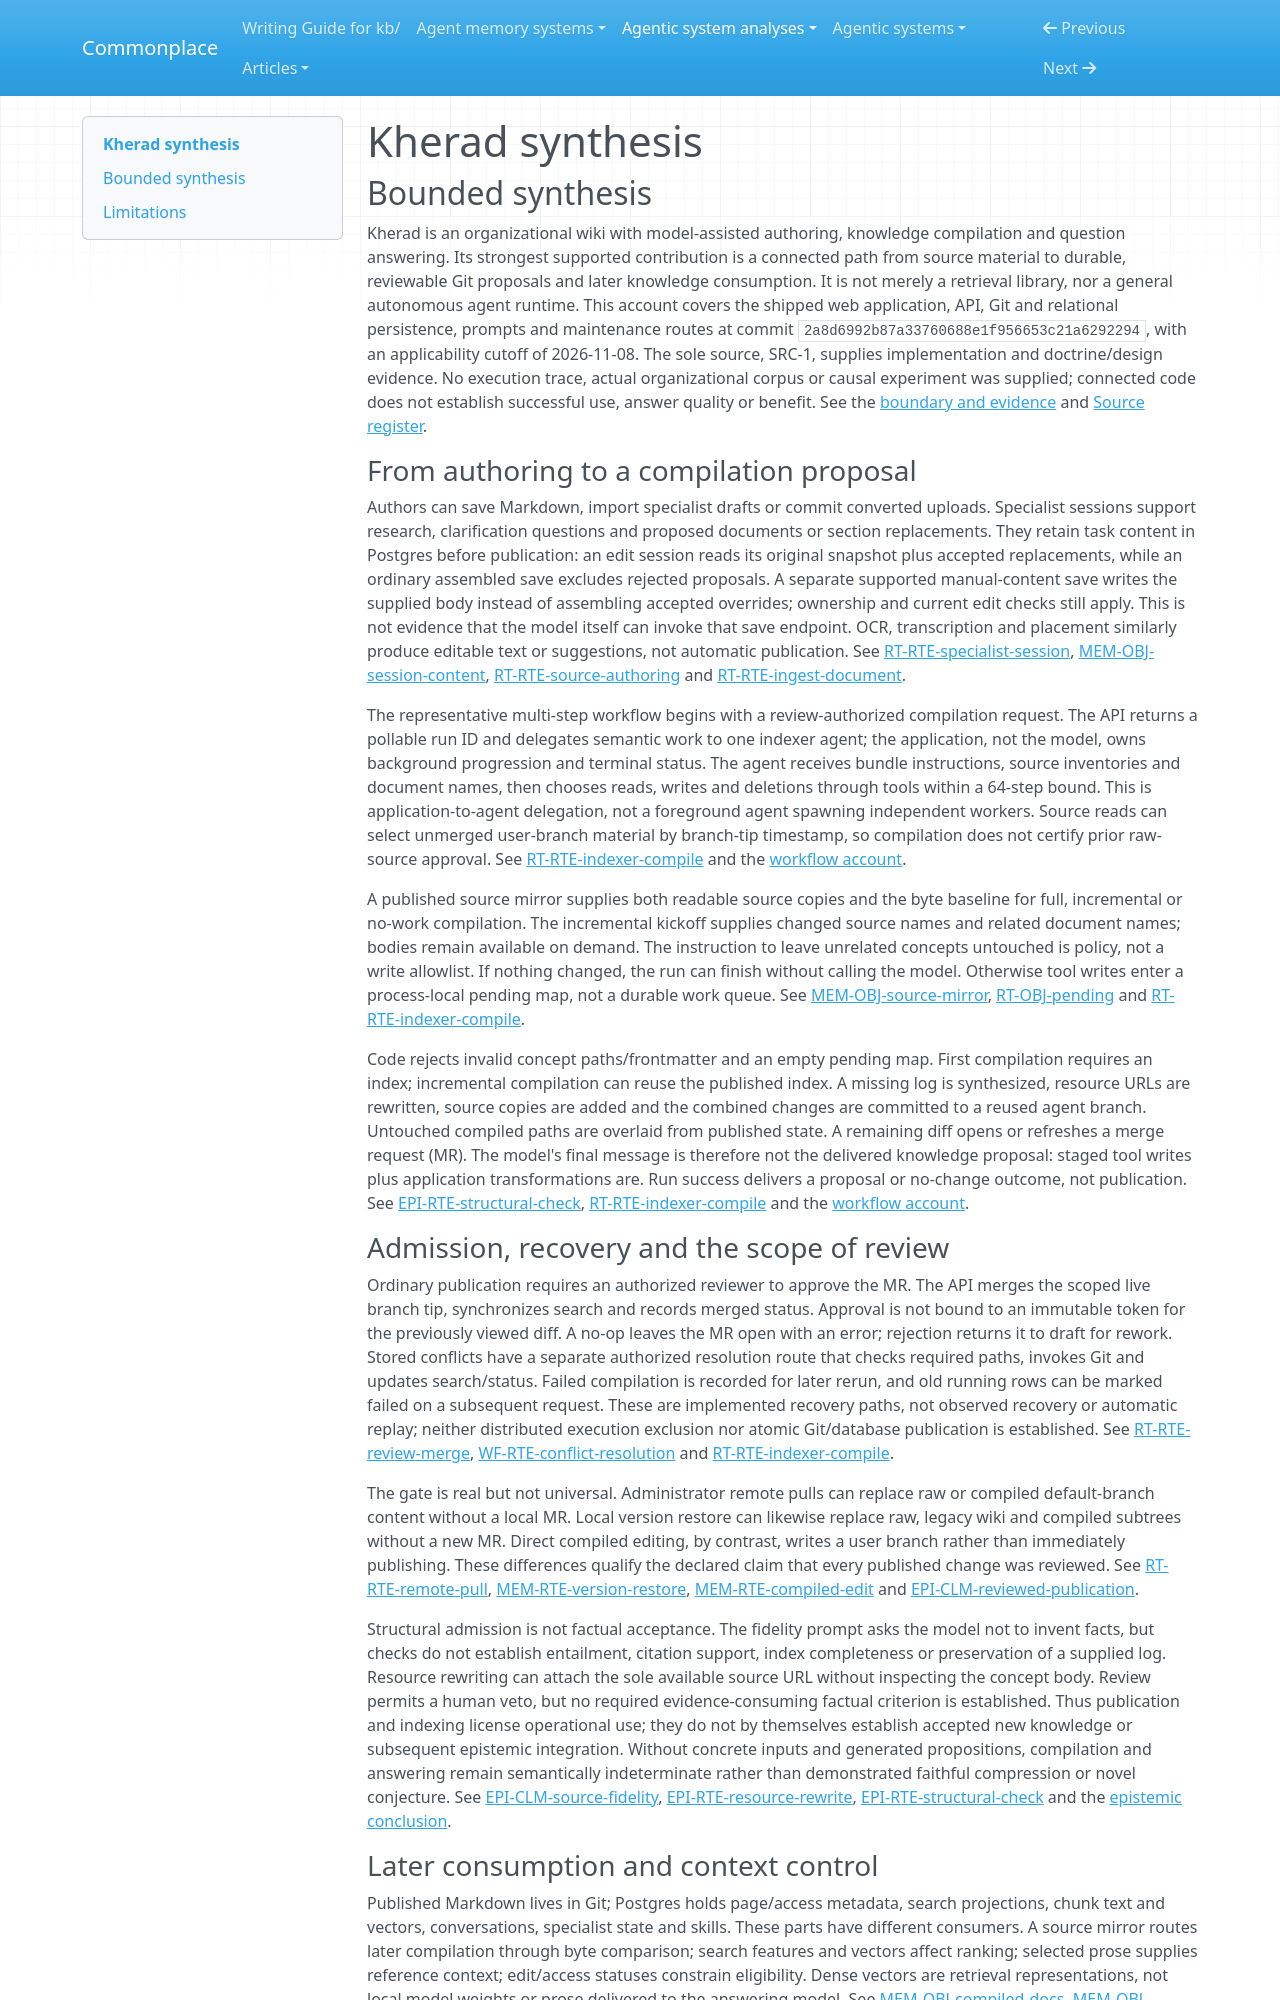

repository: zby/commonplace · page: agentic-system-analyses/retained/mohammadmaso--kherad/synthesis/index.html · generator: mkdocs

---
type: agentic-system-analyses/types/agentic-system-synthesis.md
description: "Kherad turns organizational sources into Git-backed knowledge proposals and retrieval context, with scoped human publication gates rather than enforced factual warrant."
run-id: AAS-2026-11-08-kherad-ac3e4da97ac6-01
reviewed-boundary: "2a8d6992b87a33760688e1f956653c21a6292294"
---

# Kherad synthesis

## Bounded synthesis

Kherad is an organizational wiki with model-assisted authoring, knowledge compilation and question answering. Its strongest supported contribution is a connected path from source material to durable, reviewable Git proposals and later knowledge consumption. It is not merely a retrieval library, nor a general autonomous agent runtime. This account covers the shipped web application, API, Git and relational persistence, prompts and maintenance routes at commit `2a8d6992b87a33760688e1f956653c21a6292294`, with an applicability cutoff of 2026-11-08. The sole source, SRC-1, supplies implementation and doctrine/design evidence. No execution trace, actual organizational corpus or causal experiment was supplied; connected code does not establish successful use, answer quality or benefit. See the [boundary and evidence](boundary.md#boundary-and-evidence) and [Source register](boundary.md#source-register).

### From authoring to a compilation proposal

Authors can save Markdown, import specialist drafts or commit converted uploads. Specialist sessions support research, clarification questions and proposed documents or section replacements. They retain task content in Postgres before publication: an edit session reads its original snapshot plus accepted replacements, while an ordinary assembled save excludes rejected proposals. A separate supported manual-content save writes the supplied body instead of assembling accepted overrides; ownership and current edit checks still apply. This is not evidence that the model itself can invoke that save endpoint. OCR, transcription and placement similarly produce editable text or suggestions, not automatic publication. See [RT-RTE-specialist-session](runtime.md#rt-rte-specialist-session), [MEM-OBJ-session-content](memory.md#mem-obj-session-content), [RT-RTE-source-authoring](runtime.md#rt-rte-source-authoring) and [RT-RTE-ingest-document](runtime.md#rt-rte-ingest-document).

The representative multi-step workflow begins with a review-authorized compilation request. The API returns a pollable run ID and delegates semantic work to one indexer agent; the application, not the model, owns background progression and terminal status. The agent receives bundle instructions, source inventories and document names, then chooses reads, writes and deletions through tools within a 64-step bound. This is application-to-agent delegation, not a foreground agent spawning independent workers. Source reads can select unmerged user-branch material by branch-tip timestamp, so compilation does not certify prior raw-source approval. See [RT-RTE-indexer-compile](runtime.md#rt-rte-indexer-compile) and the [workflow account](workflow.md#workflow-account).

A published source mirror supplies both readable source copies and the byte baseline for full, incremental or no-work compilation. The incremental kickoff supplies changed source names and related document names; bodies remain available on demand. The instruction to leave unrelated concepts untouched is policy, not a write allowlist. If nothing changed, the run can finish without calling the model. Otherwise tool writes enter a process-local pending map, not a durable work queue. See [MEM-OBJ-source-mirror](memory.md#mem-obj-source-mirror), [RT-OBJ-pending](runtime.md#rt-obj-pending) and [RT-RTE-indexer-compile](runtime.md#rt-rte-indexer-compile).

Code rejects invalid concept paths/frontmatter and an empty pending map. First compilation requires an index; incremental compilation can reuse the published index. A missing log is synthesized, resource URLs are rewritten, source copies are added and the combined changes are committed to a reused agent branch. Untouched compiled paths are overlaid from published state. A remaining diff opens or refreshes a merge request (MR). The model's final message is therefore not the delivered knowledge proposal: staged tool writes plus application transformations are. Run success delivers a proposal or no-change outcome, not publication. See [EPI-RTE-structural-check](epistemic.md#epi-rte-structural-check), [RT-RTE-indexer-compile](runtime.md#rt-rte-indexer-compile) and the [workflow account](workflow.md#workflow-account).

### Admission, recovery and the scope of review

Ordinary publication requires an authorized reviewer to approve the MR. The API merges the scoped live branch tip, synchronizes search and records merged status. Approval is not bound to an immutable token for the previously viewed diff. A no-op leaves the MR open with an error; rejection returns it to draft for rework. Stored conflicts have a separate authorized resolution route that checks required paths, invokes Git and updates search/status. Failed compilation is recorded for later rerun, and old running rows can be marked failed on a subsequent request. These are implemented recovery paths, not observed recovery or automatic replay; neither distributed execution exclusion nor atomic Git/database publication is established. See [RT-RTE-review-merge](runtime.md#rt-rte-review-merge), [WF-RTE-conflict-resolution](workflow.md#wf-rte-conflict-resolution) and [RT-RTE-indexer-compile](runtime.md#rt-rte-indexer-compile).

The gate is real but not universal. Administrator remote pulls can replace raw or compiled default-branch content without a local MR. Local version restore can likewise replace raw, legacy wiki and compiled subtrees without a new MR. Direct compiled editing, by contrast, writes a user branch rather than immediately publishing. These differences qualify the declared claim that every published change was reviewed. See [RT-RTE-remote-pull](runtime.md#rt-rte-remote-pull), [MEM-RTE-version-restore](memory.md#mem-rte-version-restore), [MEM-RTE-compiled-edit](memory.md#mem-rte-compiled-edit) and [EPI-CLM-reviewed-publication](epistemic.md#epi-clm-reviewed-publication).

Structural admission is not factual acceptance. The fidelity prompt asks the model not to invent facts, but checks do not establish entailment, citation support, index completeness or preservation of a supplied log. Resource rewriting can attach the sole available source URL without inspecting the concept body. Review permits a human veto, but no required evidence-consuming factual criterion is established. Thus publication and indexing license operational use; they do not by themselves establish accepted new knowledge or subsequent epistemic integration. Without concrete inputs and generated propositions, compilation and answering remain semantically indeterminate rather than demonstrated faithful compression or novel conjecture. See [EPI-CLM-source-fidelity](epistemic.md#epi-clm-source-fidelity), [EPI-RTE-resource-rewrite](epistemic.md#epi-rte-resource-rewrite), [EPI-RTE-structural-check](epistemic.md#epi-rte-structural-check) and the [epistemic conclusion](epistemic.md#bounded-conclusion).
